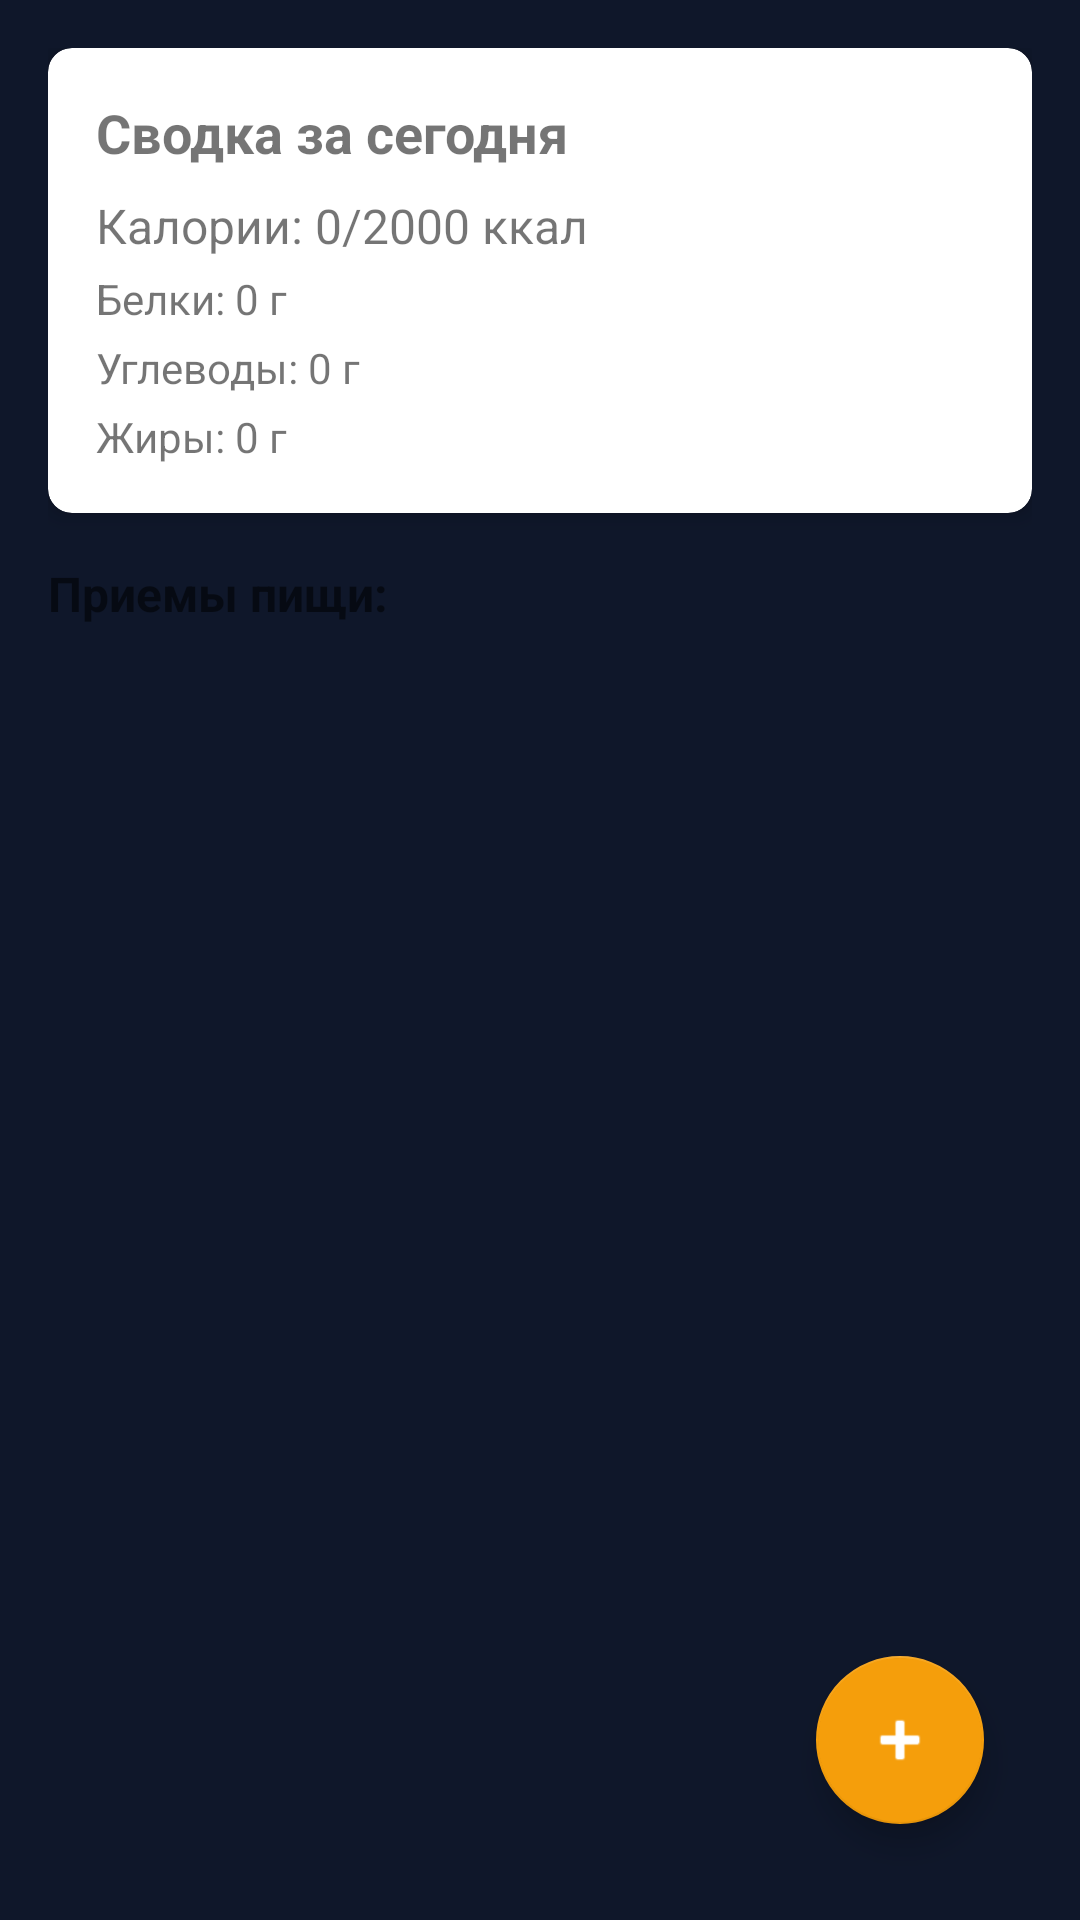

Layout XML and referenced resources for this Android screen:
<!-- AndroidManifest.xml: application theme Theme.AiHealthy -->
<!-- res/layout/fragment_food_log.xml -->
<?xml version="1.0" encoding="utf-8"?>
<androidx.coordinatorlayout.widget.CoordinatorLayout
    xmlns:android="http://schemas.android.com/apk/res/android"
    xmlns:app="http://schemas.android.com/apk/res-auto"
    xmlns:tools="http://schemas.android.com/tools"
    android:layout_width="match_parent"
    android:layout_height="match_parent"
    android:padding="16dp">

    <LinearLayout
        android:layout_width="match_parent"
        android:layout_height="match_parent"
        android:orientation="vertical">

        
        <androidx.cardview.widget.CardView
            android:layout_width="match_parent"
            android:layout_height="wrap_content"
            android:layout_marginBottom="16dp"
            app:cardCornerRadius="8dp"
            app:cardElevation="4dp">

            <LinearLayout
                android:layout_width="match_parent"
                android:layout_height="wrap_content"
                android:orientation="vertical"
                android:padding="16dp">

                <TextView
                    android:layout_width="wrap_content"
                    android:layout_height="wrap_content"
                    android:text="Сводка за сегодня"
                    android:textSize="18sp"
                    android:textStyle="bold"
                    android:layout_marginBottom="8dp" />

                <TextView
                    android:id="@+id/tvCalories"
                    android:layout_width="match_parent"
                    android:layout_height="wrap_content"
                    android:text="Калории: 0/2000 ккал"
                    android:textSize="16sp"
                    android:layout_marginBottom="4dp" />

                <TextView
                    android:id="@+id/tvProtein"
                    android:layout_width="match_parent"
                    android:layout_height="wrap_content"
                    android:text="Белки: 0 г"
                    android:textSize="14sp"
                    android:layout_marginBottom="4dp" />

                <TextView
                    android:id="@+id/tvCarbs"
                    android:layout_width="match_parent"
                    android:layout_height="wrap_content"
                    android:text="Углеводы: 0 г"
                    android:textSize="14sp"
                    android:layout_marginBottom="4dp" />

                <TextView
                    android:id="@+id/tvFat"
                    android:layout_width="match_parent"
                    android:layout_height="wrap_content"
                    android:text="Жиры: 0 г"
                    android:textSize="14sp" />

            </LinearLayout>
        </androidx.cardview.widget.CardView>

        
        <TextView
            android:layout_width="wrap_content"
            android:layout_height="wrap_content"
            android:text="Приемы пищи:"
            android:textSize="16sp"
            android:textStyle="bold"
            android:layout_marginBottom="8dp" />

        <androidx.recyclerview.widget.RecyclerView
            android:id="@+id/rvMealEntries"
            android:layout_width="match_parent"
            android:layout_height="0dp"
            android:layout_weight="1"
            tools:listitem="@layout/item_meal_entry" />

    </LinearLayout>

    
    <com.google.android.material.floatingactionbutton.FloatingActionButton
        android:id="@+id/fabAddMeal"
        android:layout_width="wrap_content"
        android:layout_height="wrap_content"
        android:layout_gravity="bottom|end"
        android:layout_margin="16dp"
        android:src="@android:drawable/ic_input_add"
        app:tint="@android:color/white" />

</androidx.coordinatorlayout.widget.CoordinatorLayout>
<!-- res/layout/item_meal_entry.xml (included above) -->
<?xml version="1.0" encoding="utf-8"?>
<androidx.cardview.widget.CardView
    xmlns:android="http://schemas.android.com/apk/res/android"
    xmlns:app="http://schemas.android.com/apk/res-auto"
    xmlns:tools="http://schemas.android.com/tools"
    android:layout_width="match_parent"
    android:layout_height="wrap_content"
    android:layout_marginBottom="8dp"
    app:cardCornerRadius="8dp"
    app:cardElevation="2dp">

    <LinearLayout
        android:layout_width="match_parent"
        android:layout_height="wrap_content"
        android:orientation="vertical"
        android:padding="12dp">

        <LinearLayout
            android:layout_width="match_parent"
            android:layout_height="wrap_content"
            android:orientation="horizontal"
            android:gravity="center_vertical">

            <TextView
                android:id="@+id/tvFoodName"
                android:layout_width="0dp"
                android:layout_height="wrap_content"
                android:layout_weight="1"
                android:text="Название продукта"
                android:textSize="16sp"
                android:textStyle="bold" />

            <TextView
                android:id="@+id/tvMealType"
                android:layout_width="wrap_content"
                android:layout_height="wrap_content"
                android:text="Завтрак"
                android:textSize="12sp"
                android:background="@android:color/darker_gray"
                android:padding="4dp"
                android:textColor="@android:color/white" />

        </LinearLayout>

        <TextView
            android:id="@+id/tvAmount"
            android:layout_width="wrap_content"
            android:layout_height="wrap_content"
            android:text="100 г"
            android:textSize="14sp"
            android:layout_marginTop="4dp"
            android:textColor="@android:color/darker_gray" />

        <LinearLayout
            android:layout_width="match_parent"
            android:layout_height="wrap_content"
            android:orientation="horizontal"
            android:layout_marginTop="8dp">

            <TextView
                android:id="@+id/tvCalories"
                android:layout_width="0dp"
                android:layout_height="wrap_content"
                android:layout_weight="1"
                android:text="165 ккал"
                android:textSize="12sp" />

            <TextView
                android:id="@+id/tvProtein"
                android:layout_width="0dp"
                android:layout_height="wrap_content"
                android:layout_weight="1"
                android:text="Б: 31г"
                android:textSize="12sp" />

            <TextView
                android:id="@+id/tvCarbs"
                android:layout_width="0dp"
                android:layout_height="wrap_content"
                android:layout_weight="1"
                android:text="У: 0г"
                android:textSize="12sp" />

            <TextView
                android:id="@+id/tvFat"
                android:layout_width="0dp"
                android:layout_height="wrap_content"
                android:layout_weight="1"
                android:text="Ж: 3.6г"
                android:textSize="12sp" />

        </LinearLayout>

    </LinearLayout>

</androidx.cardview.widget.CardView>
<!-- resources referenced by this layout -->
<resources>
  <style name="Theme.AiHealthy" parent="Theme.MaterialComponents.DayNight.NoActionBar">
          <item name="colorPrimary">@color/primary</item>
          <item name="colorPrimaryDark">@color/primary_dark</item>
          <item name="colorPrimaryVariant">@color/primary_light</item>
          <item name="colorOnPrimary">@color/text_on_primary</item>
          <item name="colorSecondary">@color/accent</item>
          <item name="colorSecondaryVariant">@color/accent_light</item>
          <item name="colorOnSecondary">@color/text_primary</item>
          <item name="android:statusBarColor">@color/gradient_start</item>
          <item name="android:navigationBarColor">@color/gradient_start</item>
          <item name="android:windowBackground">@color/background_dark</item>
      </style>
  <color name="primary">#0D9488</color>
  <color name="primary_dark">#0F766E</color>
  <color name="primary_light">#14B8A6</color>
  <color name="text_on_primary">#FFFFFF</color>
  <color name="accent">#F59E0B</color>
  <color name="accent_light">#FBBF24</color>
  <color name="text_primary">#0F172A</color>
  <color name="gradient_start">#0F172A</color>
  <color name="background_dark">#0F172A</color>
</resources>
